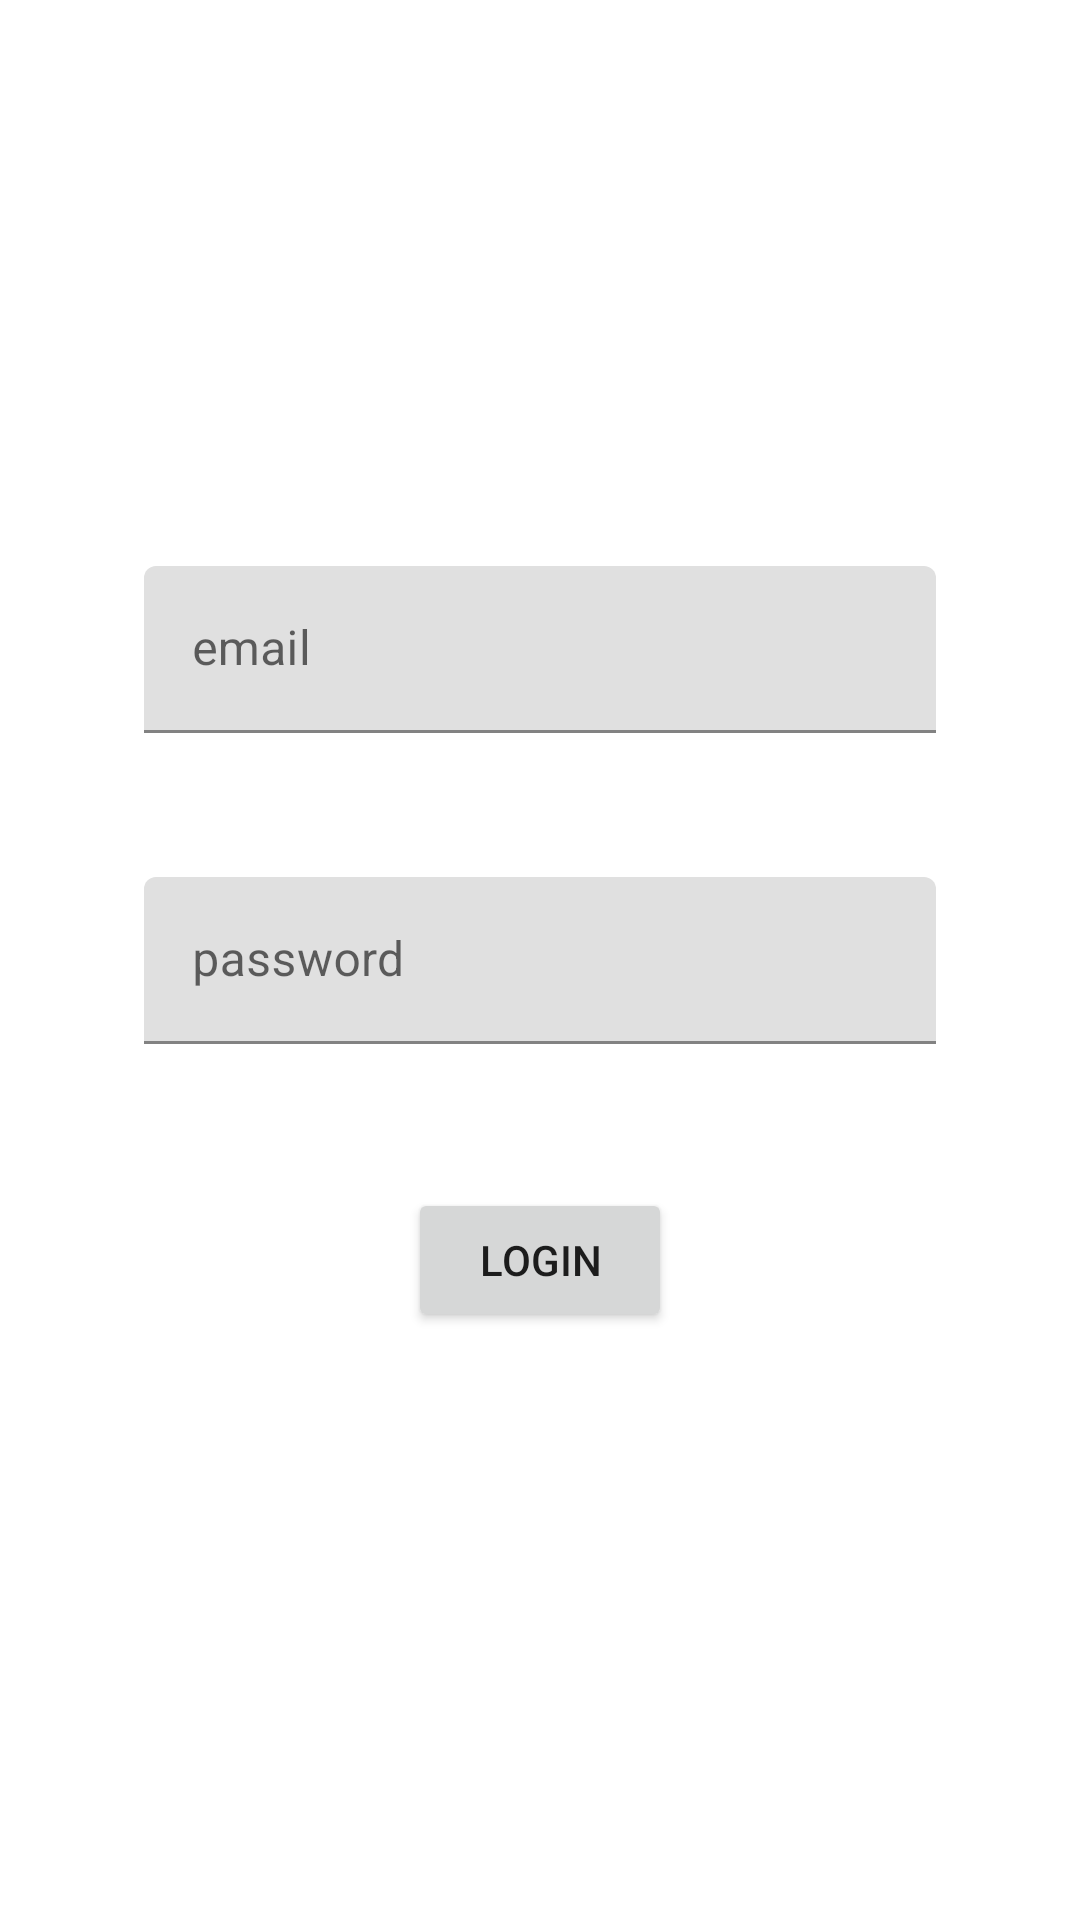

The Android layout XML behind this screen, and the referenced resources:
<!-- AndroidManifest.xml: application theme Theme.DefMess -->
<!-- res/layout/fragment_login.xml -->
<?xml version="1.0" encoding="utf-8"?>
<layout xmlns:android="http://schemas.android.com/apk/res/android"
    xmlns:app="http://schemas.android.com/apk/res-auto"
    xmlns:tools="http://schemas.android.com/tools">

    <data>

    </data>

    <androidx.constraintlayout.widget.ConstraintLayout
        android:layout_width="match_parent"
        android:layout_height="match_parent"
        tools:context=".ui.user.login.LoginFragment">

        <Button
            android:id="@+id/loginButt"
            android:layout_width="wrap_content"
            android:layout_height="wrap_content"
            android:layout_marginTop="48dp"
            android:text="login"
            app:layout_constraintEnd_toEndOf="parent"
            app:layout_constraintStart_toStartOf="parent"
            app:layout_constraintTop_toBottomOf="@id/loginPasswordLayout" />

        <com.google.android.material.textfield.TextInputLayout
            android:id="@+id/loginEmailLayout"
            android:layout_width="0dp"
            android:layout_height="wrap_content"
            android:layout_marginStart="48dp"
            android:layout_marginEnd="48dp"
            android:layout_marginBottom="48dp"
            app:layout_constraintBottom_toTopOf="@id/loginPasswordLayout"
            app:layout_constraintEnd_toEndOf="parent"
            app:layout_constraintStart_toStartOf="parent">

            <com.google.android.material.textfield.TextInputEditText
                android:id="@+id/loginEmail"
                android:layout_width="match_parent"
                android:layout_height="wrap_content"
                android:hint="email" />
        </com.google.android.material.textfield.TextInputLayout>

        <com.google.android.material.textfield.TextInputLayout
            android:id="@+id/loginPasswordLayout"
            android:layout_width="0dp"
            android:layout_height="wrap_content"
            android:layout_marginStart="48dp"
            android:layout_marginEnd="48dp"
            app:layout_constraintBottom_toBottomOf="parent"
            app:layout_constraintEnd_toEndOf="parent"
            app:layout_constraintStart_toStartOf="parent"
            app:layout_constraintTop_toTopOf="parent">

            <com.google.android.material.textfield.TextInputEditText
                android:id="@+id/loginPassword"
                android:layout_width="match_parent"
                android:layout_height="wrap_content"
                android:hint="password" />
        </com.google.android.material.textfield.TextInputLayout>

    </androidx.constraintlayout.widget.ConstraintLayout>
</layout>
<!-- resources referenced by this layout -->
<resources>
  <style name="Theme.DefMess" parent="Theme.MaterialComponents.DayNight.NoActionBar">
          
          <item name="colorPrimary">@color/purple_500</item>
          <item name="colorPrimaryVariant">@color/purple_700</item>
          <item name="colorOnPrimary">@color/white</item>
          
          <item name="colorSecondary">@color/teal_200</item>
          <item name="colorSecondaryVariant">@color/teal_700</item>
          <item name="colorOnSecondary">@color/black</item>
          
          <item name="android:statusBarColor" tools:targetApi="l">?attr/colorPrimaryVariant</item>
          
      </style>
  <color name="purple_500">#FF6200EE</color>
  <color name="purple_700">#FF3700B3</color>
  <color name="white">#FFFFFFFF</color>
  <color name="teal_200">#FF03DAC5</color>
  <color name="teal_700">#FF018786</color>
  <color name="black">#FF000000</color>
</resources>
